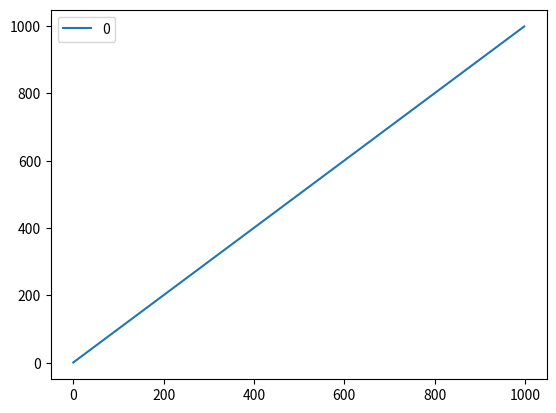

Here is the Python script that generated this plot:
import numpy as np
import pandas as pd
import matplotlib.pyplot as plt
df = pd.DataFrame(np.arange(1,1000))

df.head()
df.plot()
plt.show()
